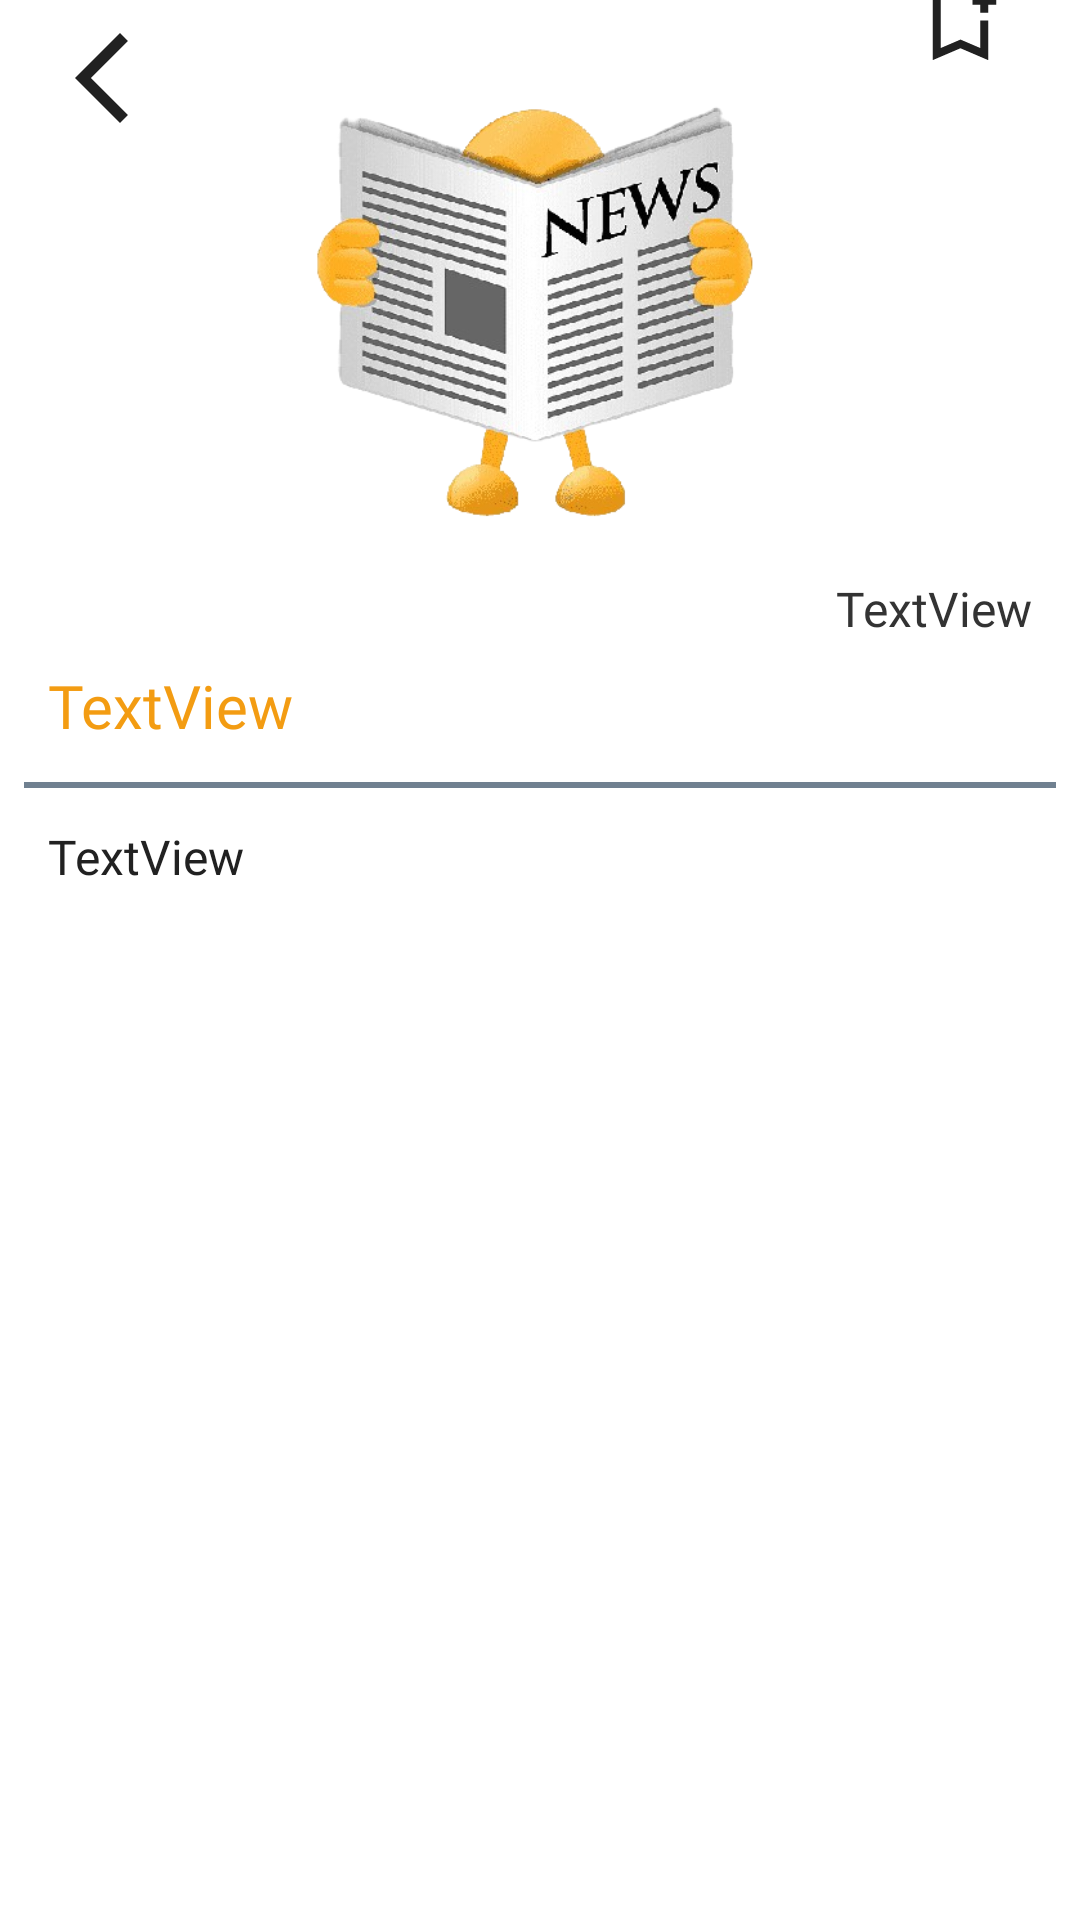

This screen was rendered from an Android layout file. Write that file and the resources it references.
<!-- AndroidManifest.xml: application theme Theme.ConstitutionOfIndia -->
<!-- res/layout/fragment_news_articles_detail.xml -->
<?xml version="1.0" encoding="utf-8"?>
<FrameLayout xmlns:android="http://schemas.android.com/apk/res/android"
    xmlns:app="http://schemas.android.com/apk/res-auto"
    xmlns:tools="http://schemas.android.com/tools"
    android:layout_width="match_parent"
    android:layout_height="match_parent"
    tools:context=".fragments.NewsArticlesDetailFragment">

    <ScrollView
        android:layout_width="match_parent"
        android:background="@color/white"
        android:layout_height="match_parent">

        <LinearLayout
            android:layout_width="match_parent"
            android:layout_height="match_parent"

            android:orientation="vertical">

            <androidx.constraintlayout.widget.ConstraintLayout
                android:layout_width="match_parent"
                android:layout_height="match_parent"
                android:orientation="vertical">

                <ImageView
                    android:id="@+id/newsArticleBookmarkIcon"
                    android:layout_width="wrap_content"
                    android:layout_height="wrap_content"

                    android:layout_marginEnd="16dp"
                    android:src="@drawable/add_bookmark"
                    app:layout_constraintBottom_toBottomOf="@+id/newArticleShareBtn"
                    app:layout_constraintEnd_toStartOf="@+id/newArticleShareBtn"
                    app:layout_constraintTop_toTopOf="@+id/newArticleShareBtn"
                    app:tint="@color/black" />

                <TextView
                    android:id="@+id/newArticleDetailDate"
                    android:layout_width="0dp"
                    android:layout_height="wrap_content"
                    android:layout_marginTop="8dp"
                    android:layout_marginEnd="16dp"
                    android:fontFamily="@font/alata"
                    android:text="TextView"
                    android:textColor="@color/light_black"
                    android:textSize="16sp"
                    app:layout_constraintEnd_toEndOf="parent"
                    app:layout_constraintTop_toBottomOf="@+id/imageView10" />

                <TextView
                    android:id="@+id/newArticleDetailTitle"
                    android:layout_width="0dp"
                    android:layout_height="wrap_content"
                    android:layout_marginStart="16dp"
                    android:layout_marginTop="8dp"
                    android:layout_marginEnd="16dp"
                    android:fontFamily="@font/lato_black"
                    android:text="TextView"
                    android:textColor="@color/Muted_Gold"
                    android:textSize="20sp"
                    app:layout_constraintEnd_toEndOf="parent"
                    app:layout_constraintStart_toStartOf="parent"
                    app:layout_constraintTop_toBottomOf="@+id/newArticleDetailDate" />

                <TextView
                    android:id="@+id/newArticleDetailDescription"
                    android:layout_width="0dp"
                    android:layout_height="wrap_content"
                    android:layout_marginStart="16dp"
                    android:layout_marginTop="12dp"
                    android:fontFamily="@font/alata"
                    android:text="TextView"
                    android:textColor="@color/black"
                    android:textSize="16sp"
                    app:layout_constraintStart_toStartOf="parent"
                    app:layout_constraintTop_toBottomOf="@+id/view" />

                <ImageView
                    android:id="@+id/newArticleShareBtn"
                    android:layout_width="wrap_content"
                    android:layout_height="wrap_content"
                    android:layout_marginTop="8dp"
                    android:layout_marginEnd="8dp"
                    android:src="@drawable/share_icon"
                    app:layout_constraintEnd_toEndOf="parent"
                    app:layout_constraintTop_toTopOf="parent"
                    app:tint="@color/black" />

                <ImageView
                    android:id="@+id/newArticle_btn_play"
                    android:layout_width="wrap_content"
                    android:layout_height="wrap_content"
                    android:layout_marginEnd="16dp"
                    android:src="@drawable/play_icon"
                    app:layout_constraintBottom_toBottomOf="@+id/newsArticleBookmarkIcon"
                    app:layout_constraintEnd_toStartOf="@+id/newsArticleBookmarkIcon"
                    app:layout_constraintTop_toTopOf="@+id/newsArticleBookmarkIcon"
                    app:tint="@color/black" />

                <ImageView
                    android:id="@+id/imageView10"
                    android:layout_width="0dp"
                    android:layout_height="160dp"
                    android:layout_marginTop="16dp"
                    android:src="@drawable/new_article_detail_icons"
                    app:layout_constraintEnd_toEndOf="parent"
                    app:layout_constraintStart_toStartOf="parent"
                    app:layout_constraintTop_toBottomOf="@+id/newArticleShareBtn" />

                <View
                    android:id="@+id/view"
                    android:layout_width="match_parent"
                    android:layout_height="2dp"
                    android:layout_marginStart="8dp"
                    android:background="@color/Slate_Gray"
                    android:layout_marginTop="12dp"
                    android:layout_marginEnd="8dp"
                    app:layout_constraintBottom_toTopOf="@+id/newArticleDetailDescription"
                    app:layout_constraintEnd_toEndOf="parent"
                    app:layout_constraintStart_toStartOf="parent"
                    app:layout_constraintTop_toBottomOf="@+id/newArticleDetailTitle" />

                <ImageView
                    android:id="@+id/imageView11"
                    android:layout_width="wrap_content"
                    android:layout_height="wrap_content"
                    android:layout_marginStart="16dp"
                    android:layout_marginTop="8dp"
                    android:src="@drawable/back_icon"
                    app:layout_constraintStart_toStartOf="parent"
                    app:layout_constraintTop_toTopOf="parent"
                    app:tint="@color/black" />

            </androidx.constraintlayout.widget.ConstraintLayout>
        </LinearLayout>
    </ScrollView>

</FrameLayout>
<!-- resources referenced by this layout -->
<resources>
  <color name="Muted_Gold">#F39C12</color>
  <color name="Slate_Gray">#708090</color>
  <color name="black">#212121</color>
  <color name="light_black">#333333 </color>
  <color name="white">#FFFFFF</color>
  <!-- drawable add_bookmark (drawable) -->
  <vector xmlns:android="http://schemas.android.com/apk/res/android" android:height="32dp" android:tint="#000000" android:viewportHeight="960" android:viewportWidth="960" android:width="32dp">
        
      <path android:fillColor="@android:color/white" android:pathData="M200,840L200,200Q200,167 223.5,143.5Q247,120 280,120L520,120Q520,143 520,160Q520,177 520,200L280,200Q280,200 280,200Q280,200 280,200L280,718L480,632L680,718L680,440Q703,440 720,440Q737,440 760,440L760,840L480,720L200,840ZM280,200L280,200Q280,200 280,200Q280,200 280,200L520,200Q520,200 520,200Q520,200 520,200Q520,200 520,200Q520,200 520,200L520,200L480,200L280,200ZM680,360L680,280L600,280L600,200L680,200L680,120L760,120L760,200L840,200L840,280L760,280L760,360L680,360Z"/>
      
  </vector>
  <!-- drawable back_icon (drawable) -->
  <vector xmlns:android="http://schemas.android.com/apk/res/android" android:height="36dp" android:tint="#000000" android:viewportHeight="24" android:viewportWidth="24" android:width="36dp">
        
      <path android:fillColor="@android:color/white" android:pathData="M17.77,3.77l-1.77,-1.77l-10,10l10,10l1.77,-1.77l-8.23,-8.23z"/>
      
  </vector>
  <!-- drawable new_article_detail_icons: png bitmap (drawable, 135703 bytes) -->
  <style name="Theme.ConstitutionOfIndia" parent="Base.Theme.ConstitutionOfIndia" />
  <style name="Base.Theme.ConstitutionOfIndia" parent="Theme.Material3.Light.NoActionBar">
          
           <item name="colorPrimary">@color/Muted_Gold</item>
  
  
  
      </style>
</resources>
